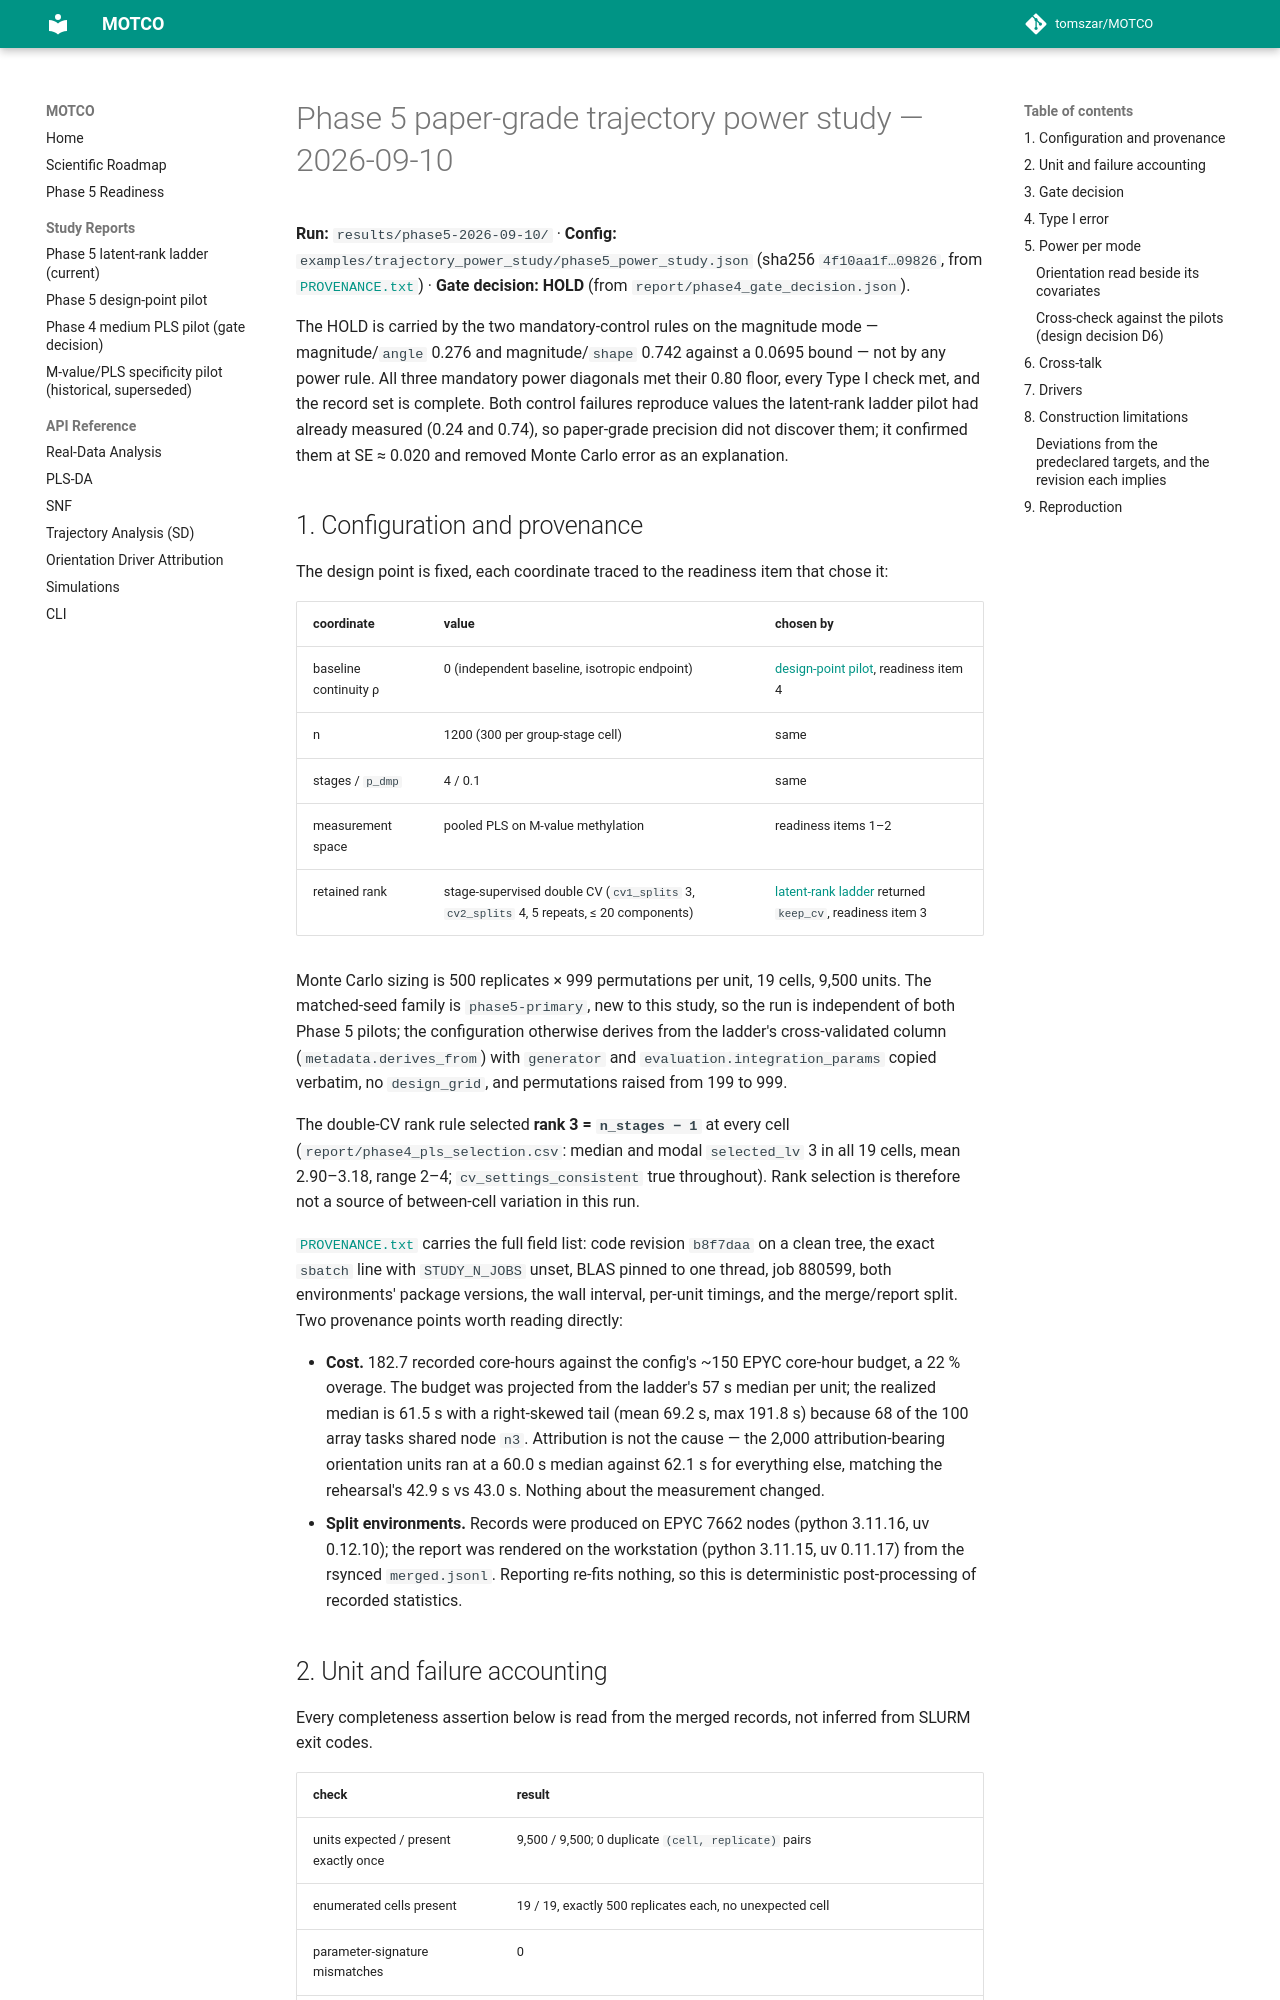

repository: tomszar/MOTCO · page: reports/phase5-paper-grade-2026-09-10/index.html · generator: mkdocs

# Phase 5 paper-grade trajectory power study — 2026-09-10

**Run:** `results/phase5-2026-09-10/` · **Config:** `examples/trajectory_power_study/phase5_power_study.json`
(sha256 `4f10aa1f…09826`, from [`PROVENANCE.txt`](../../results/phase5-2026-09-10/PROVENANCE.txt)) ·
**Gate decision: HOLD** (from `report/phase4_gate_decision.json`).

The HOLD is carried by the two mandatory-control rules on the magnitude mode — magnitude/`angle` 0.276 and
magnitude/`shape` 0.742 against a 0.0695 bound — not by any power rule. All three mandatory power diagonals
met their 0.80 floor, every Type I check met, and the record set is complete. Both control failures reproduce
values the latent-rank ladder pilot had already measured (0.24 and 0.74), so paper-grade precision did not
discover them; it confirmed them at SE ≈ 0.020 and removed Monte Carlo error as an explanation.

## 1. Configuration and provenance

The design point is fixed, each coordinate traced to the readiness item that chose it:

| coordinate | value | chosen by |
|---|---|---|
| baseline continuity ρ | 0 (independent baseline, isotropic endpoint) | [design-point pilot](phase5-design-point-pilot-2026-09-08.md), readiness item 4 |
| n | 1200 (300 per group-stage cell) | same |
| stages / `p_dmp` | 4 / 0.1 | same |
| measurement space | pooled PLS on M-value methylation | readiness items 1–2 |
| retained rank | stage-supervised double CV (`cv1_splits` 3, `cv2_splits` 4, 5 repeats, ≤ 20 components) | [latent-rank ladder](latent-rank-ladder-2026-09-08.md) returned `keep_cv`, readiness item 3 |

Monte Carlo sizing is 500 replicates × 999 permutations per unit, 19 cells, 9,500 units. The matched-seed
family is `phase5-primary`, new to this study, so the run is independent of both Phase 5 pilots; the
configuration otherwise derives from the ladder's cross-validated column (`metadata.derives_from`) with
`generator` and `evaluation.integration_params` copied verbatim, no `design_grid`, and permutations raised
from 199 to 999.

The double-CV rank rule selected **rank 3 = `n_stages − 1`** at every cell (`report/phase4_pls_selection.csv`:
median and modal `selected_lv` 3 in all 19 cells, mean 2.90–3.18, range 2–4; `cv_settings_consistent` true
throughout). Rank selection is therefore not a source of between-cell variation in this run.

[`PROVENANCE.txt`](../../results/phase5-2026-09-10/PROVENANCE.txt) carries the full field list: code revision
`b8f7daa` on a clean tree, the exact `sbatch` line with `STUDY_N_JOBS` unset, BLAS pinned to one thread,
job 880599, both environments' package versions, the wall interval, per-unit timings, and the merge/report
split. Two provenance points worth reading directly:

- **Cost.** 182.7 recorded core-hours against the config's ~150 EPYC core-hour budget, a 22 % overage. The
  budget was projected from the ladder's 57 s median per unit; the realized median is 61.5 s with a
  right-skewed tail (mean 69.2 s, max 191.8 s) because 68 of the 100 array tasks shared node `n3`. Attribution
  is not the cause — the 2,000 attribution-bearing orientation units ran at a 60.0 s median against 62.1 s for
  everything else, matching the rehearsal's 42.9 s vs 43.0 s. Nothing about the measurement changed.
- **Split environments.** Records were produced on EPYC 7662 nodes (python 3.11.16, uv 0.12.10); the report
  was rendered on the workstation (python 3.11.15, uv 0.11.17) from the rsynced `merged.jsonl`. Reporting
  re-fits nothing, so this is deterministic post-processing of recorded statistics.
